The GitHub repository finn-williams/cachedetector contains a labelled image folder "Data2" with 2 categories: cache, no cache. Examples follow, each with its label.

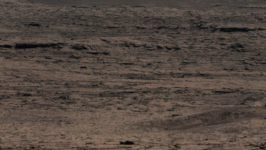
Label: no cache

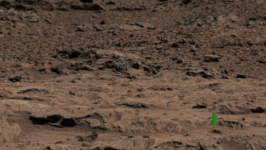
Label: cache

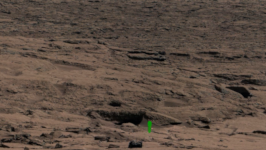
Label: cache

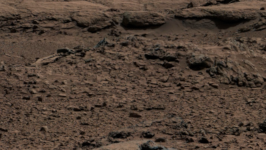
Label: no cache

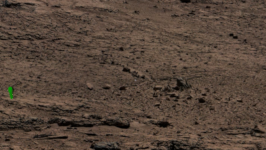
Label: cache

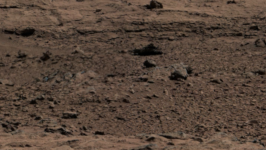
Label: no cache
